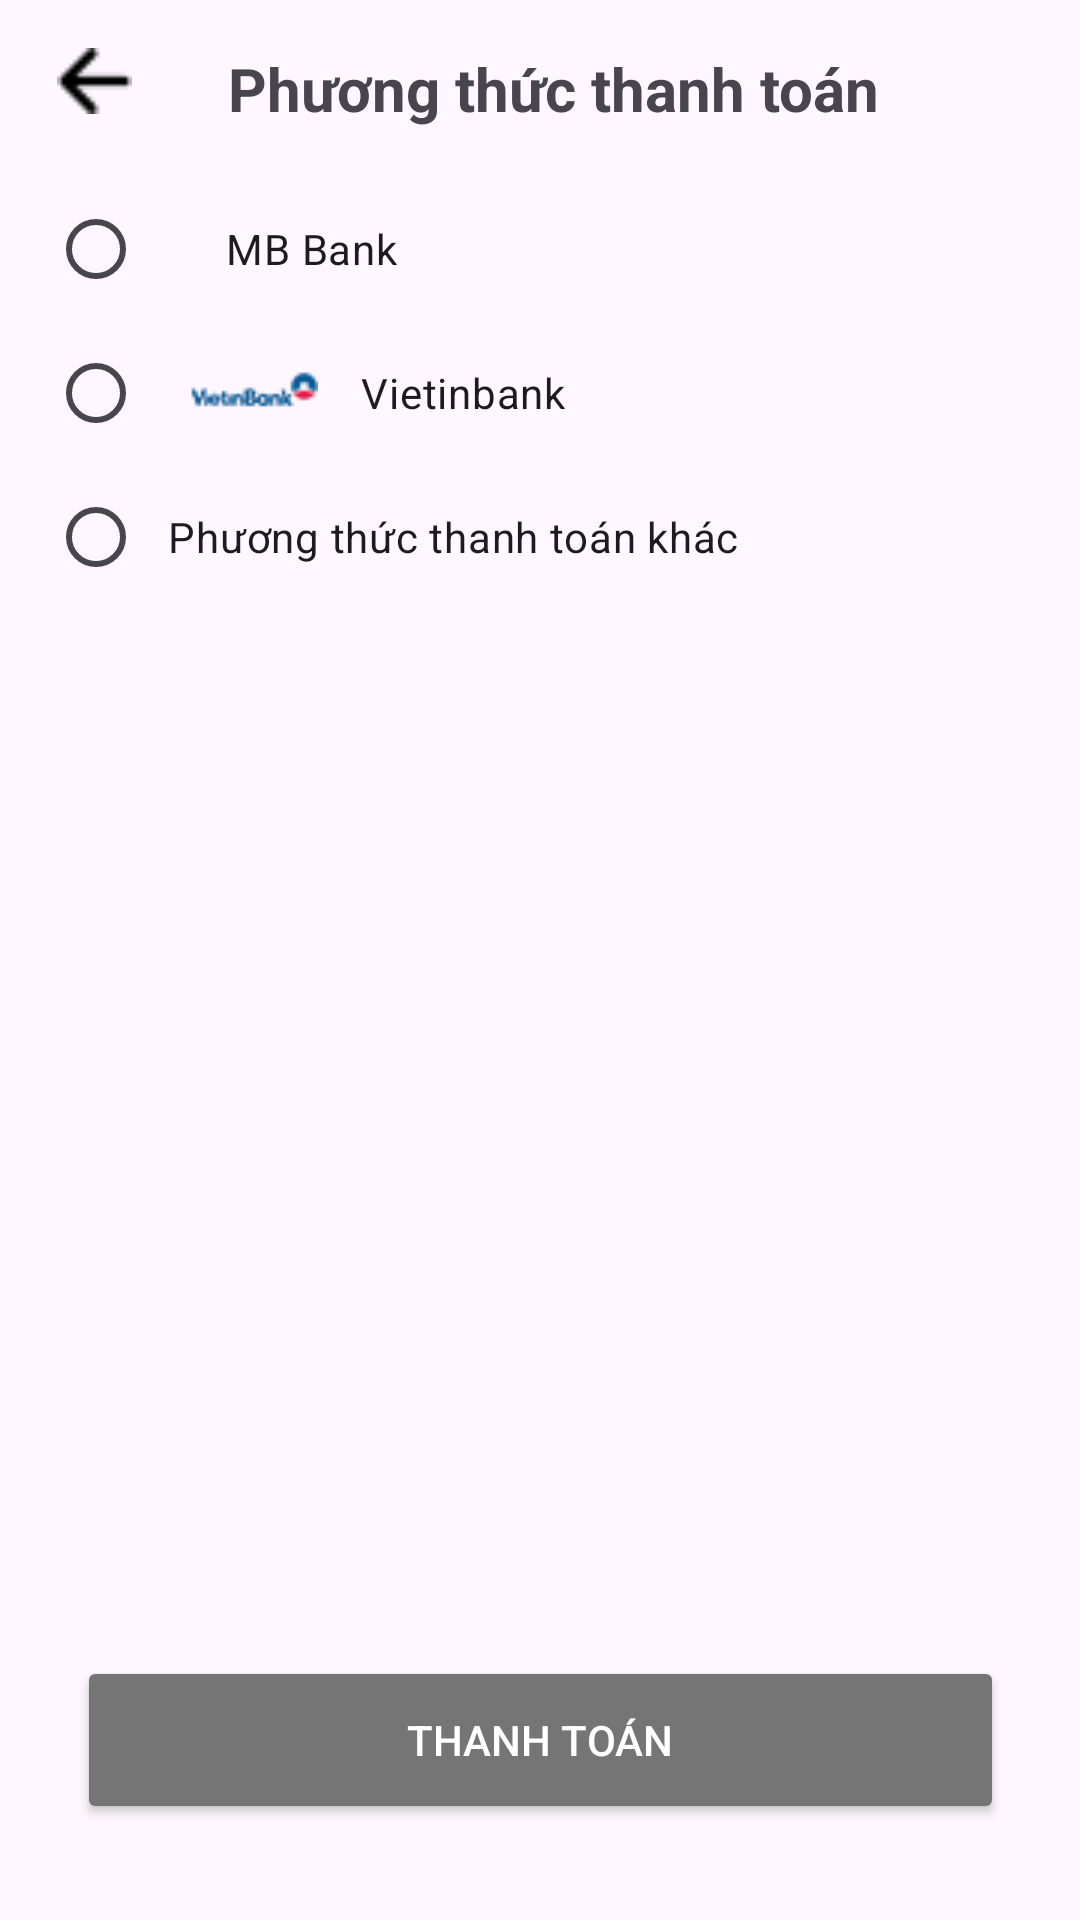

Write the Android layout XML for this screen, with the resource values it uses.
<!-- AndroidManifest.xml: application theme Theme.Restaurantandroid -->
<!-- res/layout/activity_payment_method.xml -->
<?xml version="1.0" encoding="utf-8"?>
<androidx.constraintlayout.widget.ConstraintLayout
    xmlns:android="http://schemas.android.com/apk/res/android"
    xmlns:app="http://schemas.android.com/apk/res-auto"
    xmlns:tools="http://schemas.android.com/tools"
    android:layout_width="match_parent"
    android:layout_height="match_parent"
    android:padding="16dp"
    tools:context=".activities.PaymentMethodActivity">

    

    
    <TextView
        android:id="@+id/tvTitle"
        android:layout_width="wrap_content"
        android:layout_height="wrap_content"
        android:layout_marginStart="60dp"
        android:paddingBottom="16dp"
        android:text="Phương thức thanh toán"
        android:textSize="20sp"
        android:textStyle="bold"
        app:layout_constraintStart_toStartOf="parent"
        app:layout_constraintTop_toTopOf="parent" />

    <RadioGroup
        android:id="@+id/radioGroupPayment"
        android:layout_width="match_parent"
        android:layout_height="wrap_content"
        android:orientation="vertical"
        app:layout_constraintStart_toStartOf="parent"
        app:layout_constraintTop_toBottomOf="@id/tvTitle"
        app:layout_constraintEnd_toEndOf="parent">

        
        <RadioButton
            android:id="@+id/rbMBBank"
            android:layout_width="match_parent"
            android:layout_height="wrap_content"
            android:drawableStart="@drawable/ic_mb_bank"
            android:padding="13dp"
            android:text="    MB Bank" />

        
        <RadioButton
            android:id="@+id/rbVietinbank"
            android:layout_width="match_parent"
            android:layout_height="wrap_content"
            android:drawableStart="@drawable/ic_vietinbank"
            android:padding="13dp"
            android:text="    Vietinbank" />

        
        <RadioButton
            android:id="@+id/rbOther"
            android:layout_width="match_parent"
            android:layout_height="wrap_content"
            android:text="Phương thức thanh toán khác"
            android:padding="8dp"/>
    </RadioGroup>

    
    <Button
        android:id="@+id/btnPay"
        android:layout_width="309dp"
        android:layout_height="56dp"
        android:layout_marginBottom="16dp"
        android:backgroundTint="@color/gray"
        android:text="Thanh toán"
        android:textColor="@android:color/white"
        app:layout_constraintBottom_toBottomOf="parent"
        app:layout_constraintEnd_toEndOf="parent"
        app:layout_constraintStart_toStartOf="parent" />

    <ImageView
        android:id="@+id/imageView2"
        android:layout_width="31dp"
        android:layout_height="22dp"
        app:srcCompat="@drawable/ic_back"
        tools:layout_editor_absoluteX="7dp"
        tools:layout_editor_absoluteY="7dp"
        tools:ignore="MissingConstraints" />

</androidx.constraintlayout.widget.ConstraintLayout>
<!-- resources referenced by this layout -->
<resources>
  <color name="gray">#757575</color>
  <!-- drawable ic_back: png bitmap (drawable, 240 bytes) -->
  <!-- drawable ic_vietinbank: png bitmap (drawable, 3477 bytes) -->
  <style name="Theme.Restaurantandroid" parent="Base.Theme.Restaurantandroid" />
  <style name="Base.Theme.Restaurantandroid" parent="Theme.Material3.DayNight.NoActionBar">
          
           <item name="colorPrimary">@color/blue_bg</item>
      </style>
  <color name="blue_bg">#3071FF</color>
</resources>
